Run: headless pygame with SDL's dummy video driver; simulated clock (each Clock.tick advances the game by its frame time, no real sleeping); random seed 0; keys injected as events and as key.get_pressed() state; no mouse input.
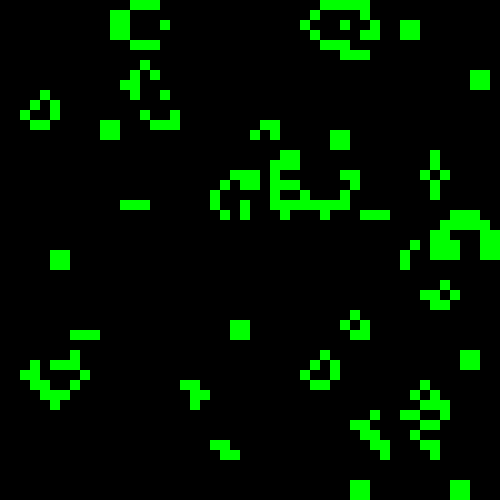
Frame 1 of 4 · flips 1–60 · no input
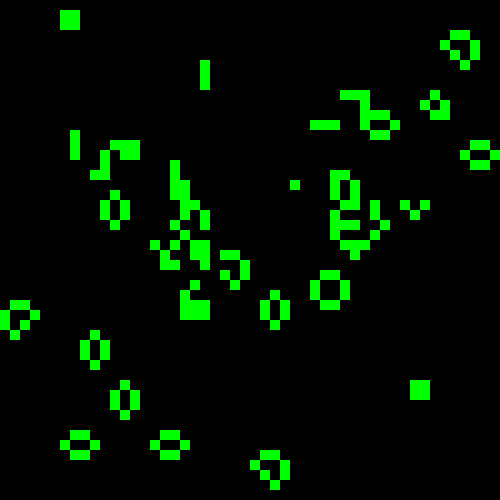
Frame 2 of 4 · flips 61–180 · tapped SPACE, RETURN · held RIGHT (→), D
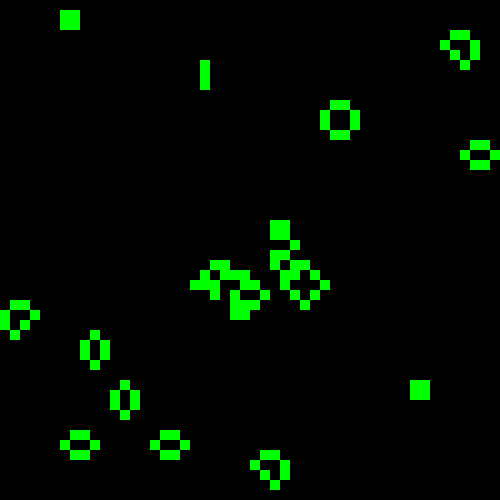
Frame 3 of 4 · flips 181–300 · held DOWN (↓), S
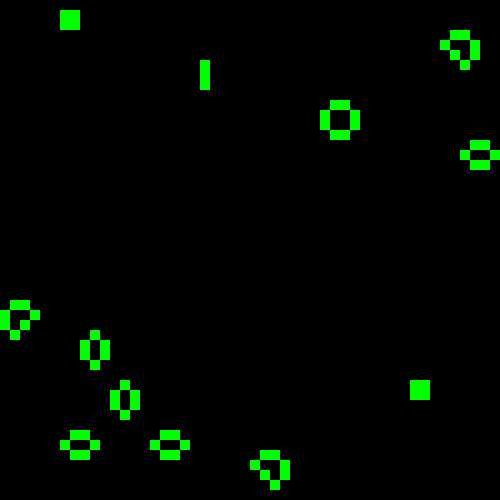
Frame 4 of 4 · flips 301–420 · held LEFT (←), A, UP (↑), W

The pygame program that drew these frames:

# (hand-tracking-py3.10) PS D:\python\computer_vision\hand_tracking>
# inv say "Implemente em python utilizando o pygame o coway game of life."
import random

import pygame

# initialize pygame
pygame.init()

# set up the window
width, height = 500, 500
screen = pygame.display.set_mode((width, height))

# set up the colors
BLACK = (0, 0, 0)
WHITE = (255, 255, 255)
GREEN = (0, 255, 0)
RED = (255, 0, 0)

# draw on the surface object
screen.fill(BLACK)

# set up the block size
block_width, block_height = 10, 10

# set up the number of cells
no_rows = int(width / block_width)
no_columns = int(height / block_height)

# set up the cell structure
cells = [[False for x in range(no_columns)] for y in range(no_rows)]

# create a random cell structure
for row in range(no_rows):
    for column in range(no_columns):
        cells[row][column] = random.randint(0, 1)

# Used to manage how fast the screen updates
clock = pygame.time.Clock()


def check(is_running):
    for event in pygame.event.get():
        if event.type == pygame.QUIT:
            is_running = False
        elif event.type == pygame.KEYDOWN and event.key == pygame.K_SPACE:
            # create a new random cell structure
            for r in range(no_rows):
                for c in range(no_columns):
                    cells[r][c] = random.randint(0, 1)
    return is_running


def draw():
    for r in range(no_rows):
        for c in range(no_columns):
            color = BLACK
            if cells[r][c]:
                color = GREEN
            pygame.draw.rect(
                screen,
                color,
                [
                    r * block_width,
                    c * block_height,
                    block_width,
                    block_height,
                ],
            )


def apply():
    new_cells = [[False for x in range(no_columns)] for y in range(no_rows)]
    for r in range(no_rows):
        for c in range(no_columns):
            # count the neighbours
            n_neighbours = 0
            for i in range(-1, 2):
                for j in range(-1, 2):
                    if i == 0 and j == 0:
                        continue
                    if (
                        r + i >= 0
                        and r + i < no_rows
                        and c + j >= 0
                        and c + j < no_columns
                    ):
                        if cells[r + i][c + j]:
                            n_neighbours += 1
            # apply the rules
            if cells[r][c]:
                new_cells[r][c] = not (n_neighbours < 2 or n_neighbours > 3)
            else:
                new_cells[r][c] = n_neighbours == 3
    return new_cells


# main loop
running = True
while running:
    # check for events
    running = check(running)
    # draw the cell structure
    draw()
    # update the cell structure
    cells = apply()
    # Limit to 60 frames per second
    clock.tick(10)
    # update the display
    pygame.display.flip()

# close the window
pygame.quit()
